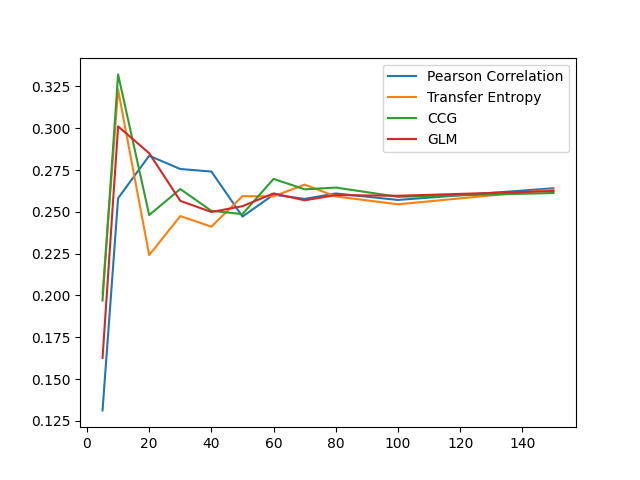

Source data for this figure (header and first rows):
prob, neuron_type, distrib, method, weightsCoef, whitenoise, size, f1
0.15, iaf_psc_alpha, Gaussian, Pearson Correlation, 1000, False, 5, 0.2852
0.15, iaf_psc_alpha, Gaussian, Pearson Correlation, 1000, False, 10, 0.1799
0.15, iaf_psc_alpha, Gaussian, Pearson Correlation, 1000, False, 20, 0.2342
0.15, iaf_psc_alpha, Gaussian, Pearson Correlation, 1000, False, 30, 0.1676
0.15, iaf_psc_alpha, Gaussian, Pearson Correlation, 1000, False, 40, 0.07952
0.15, iaf_psc_alpha, Gaussian, Transfer Entropy, 1000, False, 5, 0.1583
0.15, iaf_psc_alpha, Gaussian, Transfer Entropy, 1000, False, 10, 0.2389
0.15, iaf_psc_alpha, Gaussian, Transfer Entropy, 1000, False, 20, 0.2592
0.15, iaf_psc_alpha, Gaussian, Transfer Entropy, 1000, False, 30, 0.1872
0.15, iaf_psc_alpha, Gaussian, Transfer Entropy, 1000, False, 40, 0.1012
0.15, iaf_psc_alpha, Gaussian, CCG, 1000, False, 5, 0.2106
0.15, iaf_psc_alpha, Gaussian, CCG, 1000, False, 10, 0.2321
0.15, iaf_psc_alpha, Gaussian, CCG, 1000, False, 20, 0.2307
0.15, iaf_psc_alpha, Gaussian, CCG, 1000, False, 30, 0.2303
0.15, iaf_psc_alpha, Gaussian, CCG, 1000, False, 40, 0.0811
0.15, iaf_psc_alpha, Gaussian, GLM, 1000, False, 5, 0.124
0.15, iaf_psc_alpha, Gaussian, GLM, 1000, False, 10, 0.161
0.15, iaf_psc_alpha, Gaussian, GLM, 1000, False, 20, 0.2221
0.15, iaf_psc_alpha, Gaussian, GLM, 1000, False, 30, 0.2061
0.15, iaf_psc_alpha, Gaussian, GLM, 1000, False, 40, 0.09085
